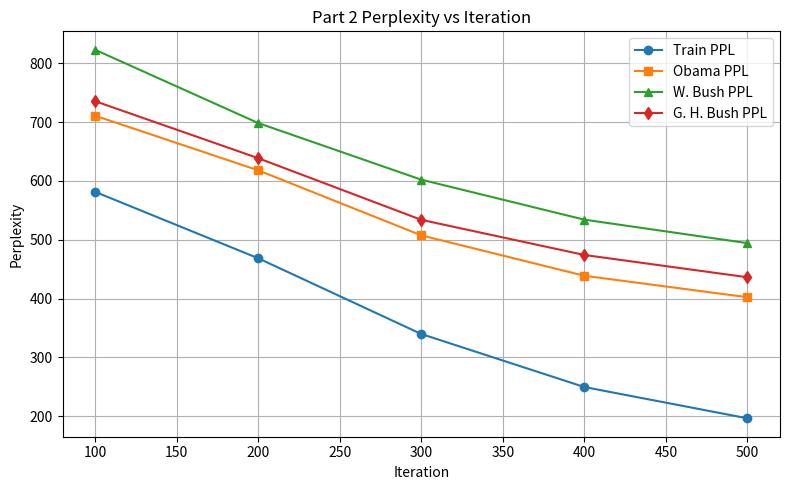
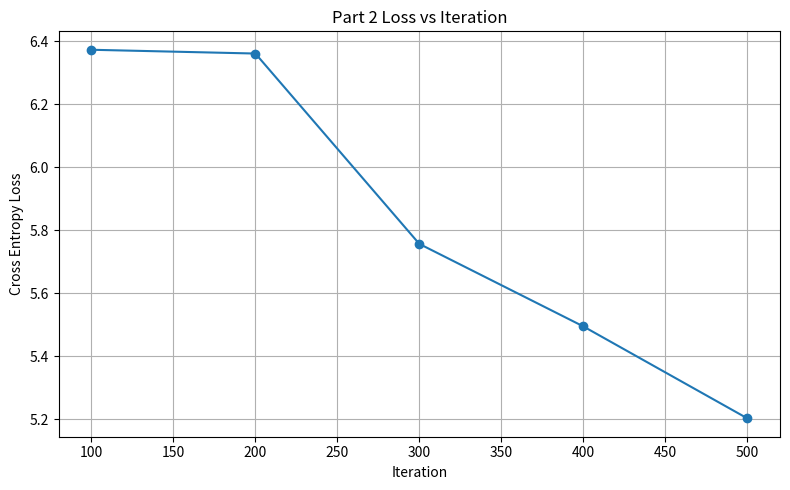

Reproduce these figures in Python, in order.
import matplotlib.pyplot as plt

# ===============================
# data（comes from my log file in Feb.18th）
# ===============================

iters = [100, 200, 300, 400, 500]

loss = [
    6.3724,
    6.3604,
    5.7561,
    5.4943,
    5.2025
]

train_ppl = [
    581.39,
    468.49,
    339.80,
    249.66,
    196.51
]

obama_ppl = [
    710.78,
    618.04,
    507.46,
    438.78,
    402.29
]

wbush_ppl = [
    822.89,
    698.32,
    602.08,
    534.14,
    494.24
]

ghbush_ppl = [
    735.46,
    638.61,
    533.83,
    474.11,
    436.22
]

# ===============================
# 图1：Perplexity 曲线
# ===============================

plt.figure(figsize=(8, 5))

plt.plot(iters, train_ppl, marker='o', label="Train PPL")
plt.plot(iters, obama_ppl, marker='s', label="Obama PPL")
plt.plot(iters, wbush_ppl, marker='^', label="W. Bush PPL")
plt.plot(iters, ghbush_ppl, marker='d', label="G. H. Bush PPL")

plt.xlabel("Iteration")
plt.ylabel("Perplexity")
plt.title("Part 2 Perplexity vs Iteration")
plt.grid(True)
plt.legend()
plt.tight_layout()
plt.savefig("part2-1.png", dpi=200)
plt.show()


# ===============================
# 图2：Loss 曲线
# ===============================

plt.figure(figsize=(8, 5))

plt.plot(iters, loss, marker='o')

plt.xlabel("Iteration")
plt.ylabel("Cross Entropy Loss")
plt.title("Part 2 Loss vs Iteration")
plt.grid(True)
plt.tight_layout()
plt.savefig("part2-2.png", dpi=200)
plt.show()
